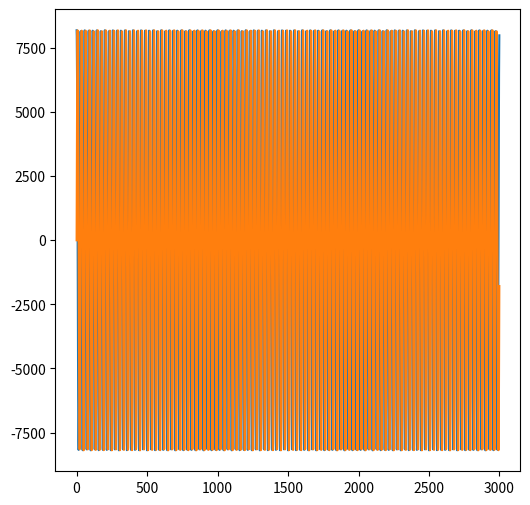

The script that saved this image:
from scipy.fft import fft, fftfreq, fftshift
from scipy.signal import butter, lfilter
import matplotlib.pyplot as plt
import numpy as np
import math

def get_fft(samples):
    fft_result = fft(samples)
    fft_result = np.abs(fftshift(fft_result))
    return fft_result

def set_xf(ax, fft_size, rate, center_freq):
    xf = fftshift(fftfreq(fft_size, 1 / rate) + float(center_freq))
    ax.set_xlim(min(xf), max(xf))
    return xf

def butter_lowpass(cutoff, fs, order=5):
    return butter(order, cutoff, fs=fs, btype='low', analog=False)

def butter_lowpass_filter(data, cutoff, fs, order=5):
    b, a = butter_lowpass(cutoff, fs, order=order)
    y = lfilter(b, a, data)
    return y

class SignalGen():
    def __init__(self, freq, fs):
        self.fs = fs
        self.freq = freq
        self.index = 0
        if freq:
            self.period = self.fs / self.freq
        else: self.period = 1
        if self.period != int(self.period):
            print("WARNING: Frequency is not perfect divisor of sample rate")
    def slice(self, size):
        phi = 0.0
        wt = np.array(2 * np.pi * self.freq * np.arange(self.index, self.index + size) / self.fs, dtype=np.complex64)
        sig_complex = np.exp(1j * (wt + phi))
        # result = np.cos(x * np.pi * 2 * self.freq) + 1j*np.sin(x * np.pi * 2 * self.freq)
        self.index += size
        if self.index >= self.period:
            self.index = self.index % math.ceil(self.period)
        return sig_complex
    def convert_slice_int(self, sig_complex):
        sig_int16 = np.empty(2 * sig_complex.size, dtype=np.int16)
        sig_int16[0::2] = 32767 / 4 * sig_complex.real
        sig_int16[1::2] = 32767 / 4 * sig_complex.imag
        return sig_int16

def show_signal():
    fig, ax = plt.subplots(figsize=(6,6))
    fs = 20e6
    
    # bb_freq = fs / 8  # baseband frequency of tone
    bb_freq = 700000  # baseband frequency of tone
    fcen = bb_freq

    period = fs / fcen

    # phi = 0.285
    phi = 0.0
    buff_len = 3000
    # print("buff_len ", buff_len, "period ", period)
    # assert buff_len % period == 0, 'Total samples not integer number of periods'
    wt = np.array(2 * np.pi * fcen * np.arange(buff_len) / fs)
    sig_complex = np.exp(1j * (wt + phi))
    sig_int16 = np.empty(2 * buff_len, dtype=np.int16)
    sig_int16[0::2] = 32767 / 4 * sig_complex.real
    sig_int16[1::2] = 32767 / 4 * sig_complex.imag
    # freq = 106e6  
    # tx_buff = make_tone(buff_len, bb_freq, fs)
    # print(len(tx_buff))  
    # print(tx_buff.shape)  
    # tx_buff2 = make_tone(buff_len, bb_freq / 2, fs)
    # tx_buff = tx_buff + tx_buff2  
      
    # lo_freq = freq - bb_freq  # Calc LO freq to put tone at tnp.arange(buff_len)/fs
    
    # sig = SignalGen(20, 2000)
    # sig_slice = sig.slice(75)
    # test = np.concatenate((sig_slice, sig.slice(75)))
    # ax.plot( test.real )
    # ax.plot( test.imag )
    ax.plot(sig_int16[0::2])
    ax.plot(sig_int16[1::2])
    plt.show()


if __name__ == "__main__":
#     sig = SignalGen(1000, 20e6)
#     sig.slice(1000)
    show_signal()
